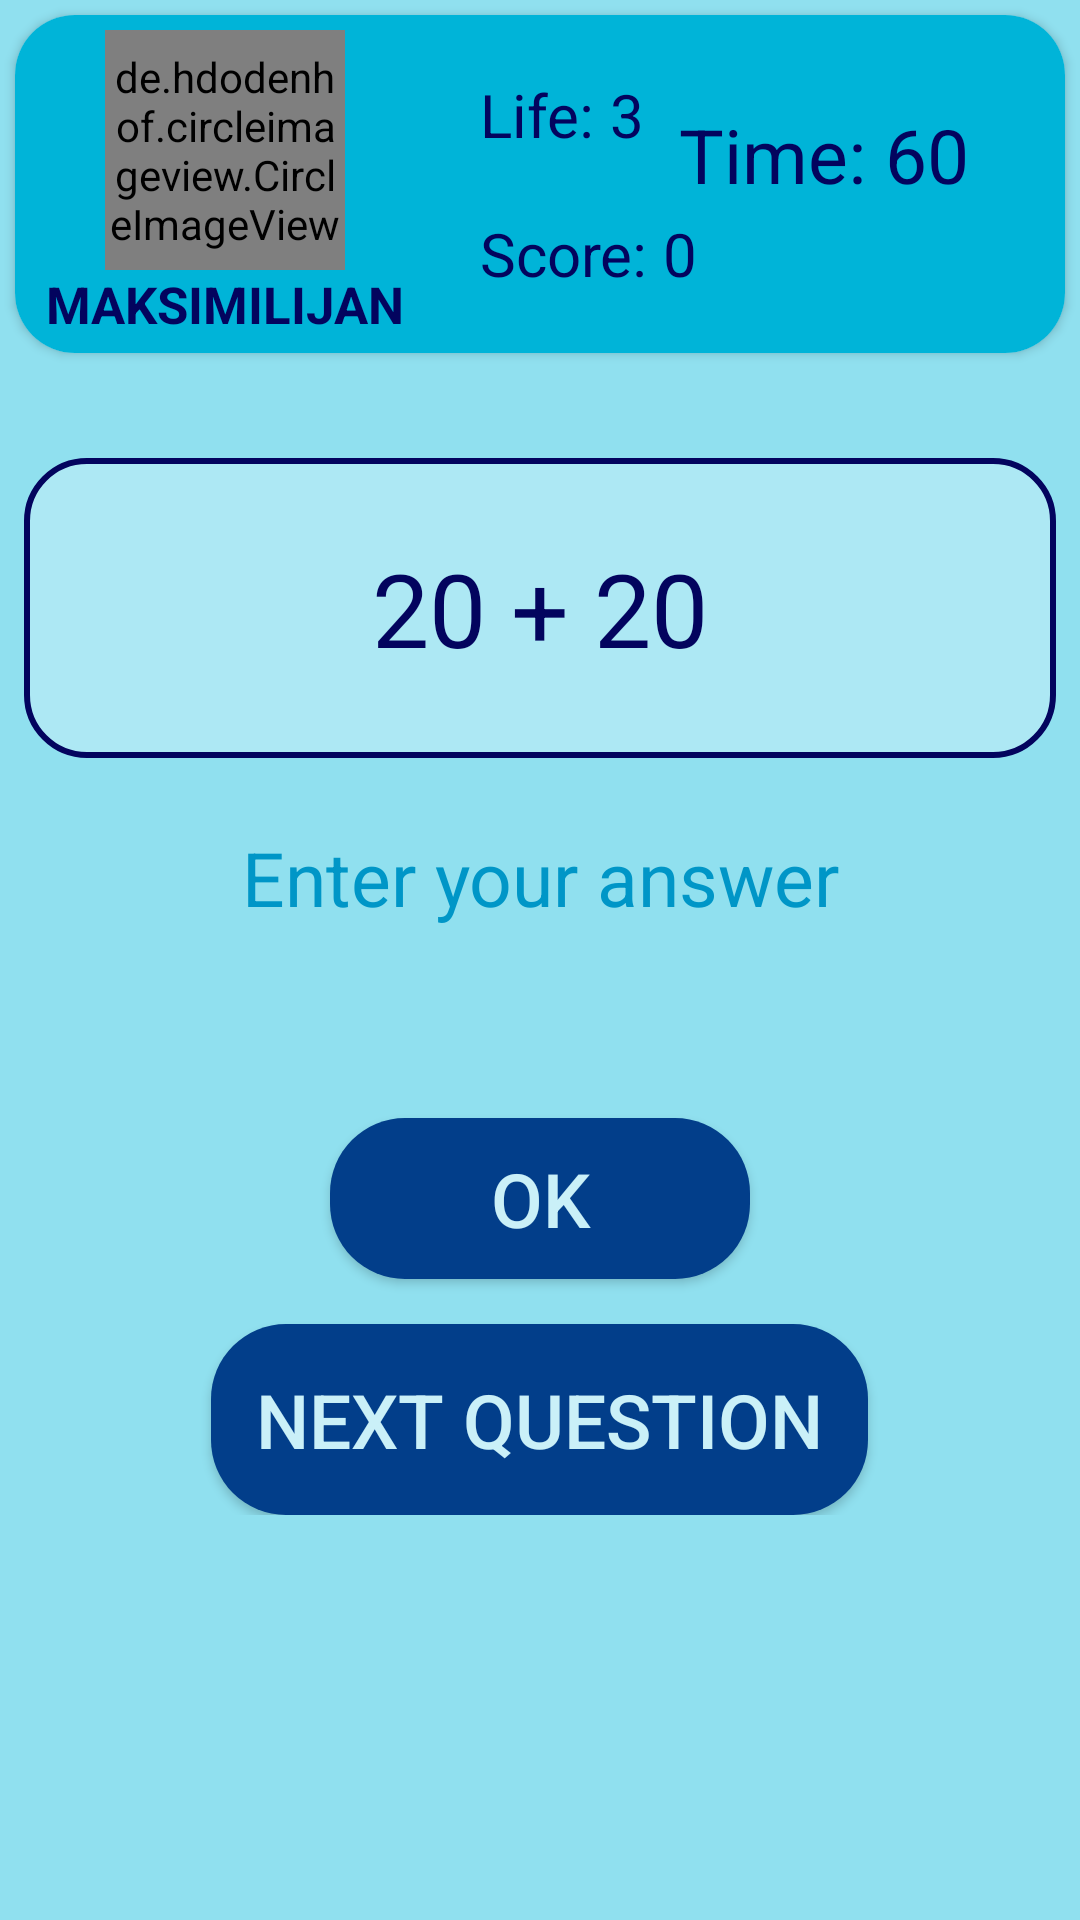

Here is an Android app screen rendered from its layout file. Give the layout XML and the strings, colors and styles it references.
<!-- AndroidManifest.xml: application theme Theme.MathRIX -->
<!-- res/layout/activity_addition.xml -->
<?xml version="1.0" encoding="utf-8"?>
<LinearLayout xmlns:android="http://schemas.android.com/apk/res/android"
    xmlns:app="http://schemas.android.com/apk/res-auto"
    xmlns:tools="http://schemas.android.com/tools"
    android:layout_width="match_parent"
    android:layout_height="match_parent"
    android:orientation="vertical"
    android:clickable="true"
    android:focusableInTouchMode="true"
    android:background="@color/background"
    tools:context=".Addition">

    <androidx.cardview.widget.CardView
        android:layout_width="match_parent"
        android:layout_height="wrap_content"
        android:background="@color/cardColor"
        android:layout_margin="5dp"
        app:cardCornerRadius="20dp">

        <androidx.constraintlayout.widget.ConstraintLayout
            android:layout_width="match_parent"
            android:layout_height="wrap_content"
            android:background="@color/cardColor">

            <LinearLayout
                android:id="@+id/layoutImageAndNameAddition"
                android:layout_width="140dp"
                android:layout_height="wrap_content"
                android:orientation="vertical"
                android:padding="5dp"
                android:gravity="center"
                app:layout_constraintStart_toStartOf="parent"
                app:layout_constraintTop_toTopOf="parent"
                app:layout_constraintBottom_toBottomOf="parent">

                <de.hdodenhof.circleimageview.CircleImageView
                    xmlns:app="http://schemas.android.com/apk/res-auto"
                    android:id="@+id/ivUserAvatarAddition"
                    android:layout_width="80dp"
                    android:layout_height="80dp"
                    android:src="@drawable/alan_turing"
                    app:civ_border_width="2dp"
                    app:civ_border_color="@color/textColor"/>

                <TextView
                    android:id="@+id/tvUserNameAddition"
                    android:layout_width="wrap_content"
                    android:layout_height="wrap_content"
                    android:text="MAKSIMILIJAN"
                    android:textColor="@color/textColor"
                    android:textSize="17sp"
                    android:textStyle="bold"/>

            </LinearLayout>

            <TextView
                android:id="@+id/lifeTextAddition"
                android:layout_width="wrap_content"
                android:layout_height="wrap_content"
                android:text="Life: "
                android:textColor="@color/textColor"
                android:textSize="20sp"
                android:layout_marginStart="15dp"
                app:layout_constraintStart_toEndOf="@+id/layoutImageAndNameAddition"
                app:layout_constraintTop_toTopOf="parent"
                app:layout_constraintBottom_toTopOf="@+id/scoreTextAddition"/>

            <TextView
                android:id="@+id/tvUserLifeAddition"
                android:layout_width="wrap_content"
                android:layout_height="wrap_content"
                android:text="3"
                android:textColor="@color/textColor"
                android:textSize="20sp"
                app:layout_constraintStart_toEndOf="@+id/lifeTextAddition"
                app:layout_constraintTop_toTopOf="parent"
                app:layout_constraintBottom_toTopOf="@+id/tvUserScoreAddition"/>

            <TextView
                android:id="@+id/scoreTextAddition"
                android:layout_width="wrap_content"
                android:layout_height="wrap_content"
                android:text="Score: "
                android:textColor="@color/textColor"
                android:textSize="20sp"
                android:layout_marginStart="15dp"
                app:layout_constraintStart_toEndOf="@+id/layoutImageAndNameAddition"
                app:layout_constraintBottom_toBottomOf="parent"
                app:layout_constraintTop_toBottomOf="@+id/lifeTextAddition" />

            <TextView
                android:id="@+id/tvUserScoreAddition"
                android:layout_width="wrap_content"
                android:layout_height="wrap_content"
                android:text="0"
                android:textColor="@color/textColor"
                android:textSize="20sp"
                app:layout_constraintStart_toEndOf="@+id/scoreTextAddition"
                app:layout_constraintBottom_toBottomOf="parent"
                app:layout_constraintTop_toBottomOf="@+id/tvUserLifeAddition"/>

            <TextView
                android:id="@+id/timeTextAddition"
                android:layout_width="wrap_content"
                android:layout_height="wrap_content"
                android:text="Time: "
                android:textColor="@color/textColor"
                android:textSize="25sp"
                android:layout_marginEnd="60dp"
                android:layout_marginBottom="20dp"
                app:layout_constraintTop_toTopOf="parent"
                app:layout_constraintBottom_toBottomOf="parent"
                app:layout_constraintEnd_toEndOf="parent"/>

            <TextView
                android:id="@+id/tvTimeAddition"
                android:layout_width="wrap_content"
                android:layout_height="wrap_content"
                android:text="60"
                android:textColor="@color/textColor"
                android:textSize="25sp"
                android:layout_marginBottom="20dp"
                app:layout_constraintTop_toTopOf="parent"
                app:layout_constraintBottom_toBottomOf="parent"
                app:layout_constraintStart_toEndOf="@+id/timeTextAddition"/>

        </androidx.constraintlayout.widget.ConstraintLayout>

    </androidx.cardview.widget.CardView>
    
    <LinearLayout
        android:layout_width="match_parent"
        android:layout_height="wrap_content"
        android:orientation="vertical"
        android:gravity="center_horizontal">
        
        <TextView
            android:id="@+id/tvQuestionAddition"
            android:layout_width="match_parent"
            android:layout_height="100dp"
            android:gravity="center"
            android:background="@drawable/text_view_style"
            android:layout_marginStart="8dp"
            android:layout_marginEnd="8dp"
            android:layout_marginTop="30dp"
            android:text="20 + 20"
            android:textColor="@color/textColor"
            android:textSize="34sp" />

        <EditText
            android:id="@+id/etAnswerAddition"
            android:layout_width="wrap_content"
            android:layout_height="wrap_content"
            android:minHeight="60dp"
            android:ems="10"
            android:maxLength="6"
            android:layout_marginTop="10dp"
            android:gravity="center"
            android:hint="Enter your answer"
            android:textColorHint="@color/hintColor"
            android:textColor="@color/textColor"
            android:background="@drawable/edit_text_style"
            android:textSize="25sp"
            android:inputType="number"/>

        <Button
            android:id="@+id/btnOkAddition"
            android:layout_width="140dp"
            android:layout_height="wrap_content"
            android:text="Ok"
            android:textSize="25sp"
            android:textColor="@color/btnTextColor"
            android:padding="10dp"
            android:background="@drawable/button_style"
            app:backgroundTint="@color/btnColor"
            android:layout_marginTop="50dp"/>

        <Button
            android:id="@+id/btnNextQuestionAddition"
            android:layout_width="wrap_content"
            android:layout_height="wrap_content"
            android:text="Next Question"
            android:textSize="25sp"
            android:textColor="@color/btnTextColor"
            android:padding="15dp"
            android:background="@drawable/button_style"
            app:backgroundTint="@color/btnColor"
            android:layout_marginTop="15dp"/>
        
    </LinearLayout>

</LinearLayout>
<!-- resources referenced by this layout -->
<resources>
  <color name="background">#90e0ef</color>
  <color name="btnColor">#023e8a</color>
  <color name="btnTextColor">#caf0f8</color>
  <color name="cardColor">#00b4d8</color>
  <color name="hintColor">#0096c7</color>
  <color name="textColor">#03045e</color>
  <!-- drawable alan_turing: png bitmap (drawable-hdpi, 2967 bytes) -->
  <!-- drawable button_style (drawable) -->
  <?xml version="1.0" encoding="utf-8"?>
  <shape xmlns:android="http://schemas.android.com/apk/res/android"
      android:shape="rectangle">
  
      <solid android:color="@color/btnColor"/>
      <corners android:radius="25dp"/>
  
  </shape>
  <!-- drawable text_view_style (drawable) -->
  <?xml version="1.0" encoding="utf-8"?>
  <shape xmlns:android="http://schemas.android.com/apk/res/android"
      android:shape="rectangle">
  
      <solid android:color="@color/bgTextView"/>
      <stroke android:width="2dp" android:color="@color/textColor"/>
      <corners android:radius="20dp"/>
  
  </shape>
  <style name="Theme.MathRIX" parent="Theme.MaterialComponents.DayNight.NoActionBar">
          
          <item name="colorPrimary">@color/textColor</item>
          <item name="colorPrimaryVariant">@color/btnColor</item>
          <item name="colorOnPrimary">@color/white</item>
          
          <item name="colorSecondary">@color/teal_200</item>
          <item name="colorSecondaryVariant">@color/teal_700</item>
          <item name="colorOnSecondary">@color/black</item>
          
          <item name="android:statusBarColor" tools:targetApi="l">?attr/colorPrimaryVariant</item>
          
          <item name="android:windowBackground">@color/background</item>
      </style>
  <color name="bgTextView">#ade8f4</color>
  <color name="white">#FFFFFFFF</color>
  <color name="teal_200">#FF03DAC5</color>
  <color name="teal_700">#FF018786</color>
  <color name="black">#FF000000</color>
</resources>
